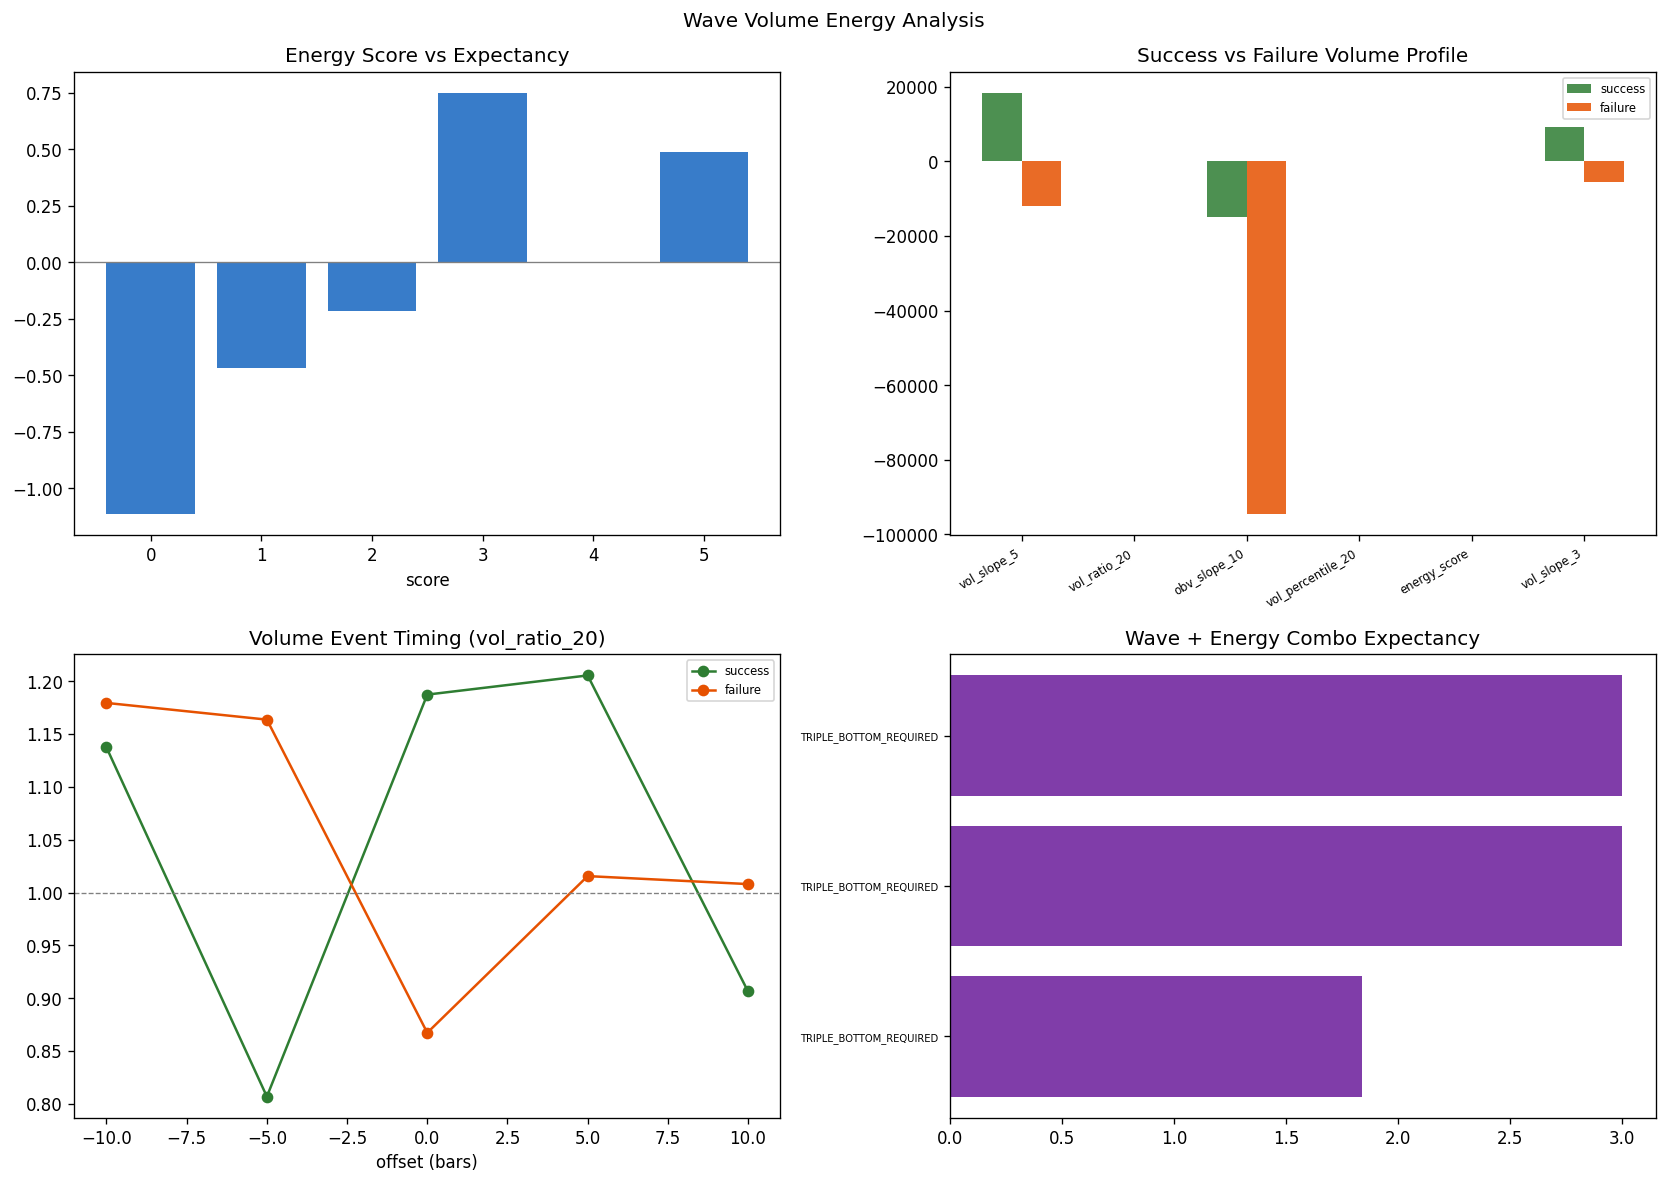

The table this chart was drawn from, first rows:
timestamp, symbol, timeframe, success, return_pct, volume, vol_ratio_20, vol_ratio_60, vol_slope_5, vol_percentile_60, obv, obv_slope_5, obv_above_ma20, energy_score, wave_state, branch, path
2025-10-26 12:00:00, ETHUSDT, 4h, False, -3, 89023, 1.53, 1.14, 62440, 70.0, -2093510, 142485, True, 5, OTHER, nan, NONE → SLOPE → TP3_LOSS
2025-10-29 04:00:00, ETHUSDT, 4h, False, -3, 37967, 0.5489, 0.5131, 7789, 25.0, -2326632, -249092, False, 1, OTHER, nan, NONE → SLOPE → TP3_LOSS
2025-10-30 00:00:00, ETHUSDT, 4h, False, -3, 44426, 0.5617, 0.5933, 6459, 31.67, -2690034, -363402, False, 1, OTHER, nan, NONE → SLOPE → TP3_LOSS
2025-10-31 04:00:00, ETHUSDT, 4h, False, -3, 56051, 0.6987, 0.7441, 14847, 38.33, -2735579, -109238, False, 1, OTHER, nan, NONE → CROSS → TP3_LOSS
2025-11-05 00:00:00, ETHUSDT, 4h, False, -3, 264028, 1.796, 2.708, -24829, 95.0, -3268385, 323206, False, 3, WAVE3_CANDIDATE, nan, WAVE3_CANDIDATE → CROSS → TP3_LOSS
2025-11-13 04:00:00, ETHUSDT, 4h, False, -3, 124525, 1.22, 1.064, 41358, 63.33, -2473751, 6479, False, 4, WAVE3_COMPLETED, nan, WAVE3_CANDIDATE → WAVE3_ACTIVE → DOUBLE_…
2025-11-15 12:00:00, ETHUSDT, 4h, False, -3, 47940, 0.3933, 0.4741, -47189, 10.0, -3018406, -41836, False, 0, WAVE3_CANDIDATE, nan, WAVE3_CANDIDATE → TB → TP3_LOSS
2025-11-17 04:00:00, ETHUSDT, 4h, True, 3, 63584, 0.6543, 0.6369, 4579, 31.67, -2950484, -38918, True, 2, WAVE3_COMPLETED, nan, WAVE3_CANDIDATE → WAVE3_ACTIVE → DOUBLE_…
2025-11-18 20:00:00, ETHUSDT, 4h, False, -3, 39791, 0.3529, 0.3643, -149337, 10.0, -2862594, 497932, True, 2, WAVE3_COMPLETED, nan, WAVE3_CANDIDATE → WAVE3_ACTIVE → DOUBLE_…
2025-11-26 20:00:00, ETHUSDT, 4h, False, -0.7051, 38944, 0.4808, 0.3572, -21847, 5.0, -3325348, 148145, True, 2, WAVE3_COMPLETED, nan, WAVE3_CANDIDATE → WAVE3_ACTIVE → DOUBLE_…
2025-12-02 12:00:00, ETHUSDT, 4h, True, 3, 243913, 3.169, 3.462, 151749, 100.0, -3508780, 464899, True, 5, OTHER, nan, NONE → SLOPE → TP3_WIN
2025-12-07 16:00:00, ETHUSDT, 4h, True, 3, 123703, 1.909, 1.767, 105144, 83.33, -3266303, -43709, False, 3, OTHER, nan, NONE → CROSS → TP3_WIN
2025-12-15 08:00:00, ETHUSDT, 4h, False, -3, 45866, 0.9679, 0.6858, -492.8, 48.33, -2653563, 178567, True, 2, WAVE3_COMPLETED, nan, WAVE3_CANDIDATE → WAVE3_ACTIVE → DOUBLE_…
2025-12-19 04:00:00, ETHUSDT, 4h, True, 3, 96961, 1.146, 1.258, 66276, 75.0, -2871714, 319879, True, 4, WAVE3_CANDIDATE, nan, WAVE3_CANDIDATE → TB → TP3_WIN
2025-12-24 20:00:00, ETHUSDT, 4h, False, -0.2874, 17552, 0.377, 0.2878, -19875, 10.0, -2472281, 30092, True, 2, TRIPLE_BOTTOM_REQUIRED, nan, WAVE3_CANDIDATE → WAVE3_ACTIVE → DOUBLE_…
2025-12-29 00:00:00, ETHUSDT, 4h, True, 3, 101995, 2.999, 2.579, 89695, 96.67, -2437270, 145595, True, 5, TRIPLE_BOTTOM_REQUIRED, nan, WAVE3_CANDIDATE → WAVE3_ACTIVE → DOUBLE_…
2026-01-11 08:00:00, ETHUSDT, 4h, True, 3, 16569, 0.4773, 0.3801, 4068, 15.0, -2295453, -6840, True, 2, TRIPLE_BOTTOM_REQUIRED, nan, WAVE3_CANDIDATE → WAVE3_ACTIVE → DOUBLE_…
2026-01-13 12:00:00, ETHUSDT, 4h, True, 3, 96545, 2.801, 2.173, 39468, 95.0, -2082110, 162665, True, 5, TRIPLE_BOTTOM_REQUIRED, nan, WAVE3_CANDIDATE → WAVE3_ACTIVE → DOUBLE_…
2026-01-17 00:00:00, ETHUSDT, 4h, False, -3, 11303, 0.1711, 0.2251, -27853, 10.0, -1816634, -34357, False, 0, TRIPLE_BOTTOM_REQUIRED, nan, WAVE3_CANDIDATE → WAVE3_ACTIVE → DOUBLE_…
2026-01-21 12:00:00, ETHUSDT, 4h, False, -3, 152744, 2.187, 2.612, 72298, 96.67, -2438802, 32038, False, 4, OTHER, nan, NONE → SLOPE → TP3_LOSS
2026-01-26 08:00:00, ETHUSDT, 4h, True, 3, 58701, 1.173, 1.072, 33738, 68.33, -2444669, 26262, False, 3, WAVE3_COMPLETED, nan, WAVE3_CANDIDATE → WAVE3_ACTIVE → DOUBLE_…
2026-02-02 12:00:00, ETHUSDT, 4h, False, -3, 260831, 1.406, 2.442, 24377, 95.0, -3934921, -396193, False, 3, TRIPLE_BOTTOM_CONFIRMED, nan, WAVE3_CANDIDATE → WAVE3_ACTIVE → DOUBLE_…
2026-02-06 16:00:00, ETHUSDT, 4h, False, -3, 408242, 1.351, 2.12, -101284, 90.0, -4455244, 1864447, True, 4, WAVE3_CANDIDATE, nan, WAVE3_CANDIDATE → CROSS → TP3_LOSS
2026-02-12 00:00:00, ETHUSDT, 4h, False, -3, 42187, 0.451, 0.2304, -58342, 5.0, -4650312, -47411, False, 0, OTHER, nan, NONE → TB → TP3_LOSS
2026-02-17 20:00:00, ETHUSDT, 4h, False, -3, 38788, 0.468, 0.477, -1193, 16.67, -4883385, 194179, True, 2, OTHER, nan, NONE → CROSS → TP3_LOSS
2026-02-20 00:00:00, ETHUSDT, 4h, False, -3, 28686, 0.4884, 0.3886, -5436, 8.333, -4764957, -23463, True, 1, OTHER, nan, NONE → SLOPE → TP3_LOSS
2026-02-24 16:00:00, ETHUSDT, 4h, True, 3, 74379, 1.227, 1.12, 37040, 71.67, -4803249, 95699, False, 4, OTHER, nan, NONE → SLOPE → TP3_WIN
2026-02-28 16:00:00, ETHUSDT, 4h, False, -3, 73172, 0.8461, 1.101, 23720, 66.67, -5207393, -57724, False, 2, WAVE3_COMPLETED, nan, WAVE3_CANDIDATE → WAVE3_ACTIVE → DOUBLE_…
2026-03-04 12:00:00, ETHUSDT, 4h, False, -3, 202995, 2.112, 2.356, 90527, 100.0, -4822205, 344300, True, 5, WAVE3_COMPLETED, nan, WAVE3_CANDIDATE → WAVE3_ACTIVE → DOUBLE_…
2026-03-07 08:00:00, ETHUSDT, 4h, True, 3, 29519, 0.365, 0.3473, -142509, 6.667, -5087277, 143895, False, 1, OTHER, nan, WAVE3_CANDIDATE → WAVE3_ACTIVE → DOUBLE_…
2026-03-09 00:00:00, ETHUSDT, 4h, True, 3, 104584, 1.849, 1.331, 51240, 80.0, -5213527, -84681, False, 3, WAVE3_CANDIDATE, nan, WAVE3_CANDIDATE → SLOPE → TP3_WIN
2026-03-12 16:00:00, ETHUSDT, 4h, True, 3, 63568, 0.895, 0.8616, 30712, 53.33, -4502781, 96784, True, 3, TRIPLE_BOTTOM_CONFIRMED, nan, WAVE3_CANDIDATE → WAVE3_ACTIVE → DOUBLE_…
2026-03-15 04:00:00, ETHUSDT, 4h, True, 3, 22147, 0.3681, 0.3426, -4714, 5.0, -4142386, 49653, True, 2, TRIPLE_BOTTOM_CONFIRMED, nan, WAVE3_CANDIDATE → WAVE3_ACTIVE → DOUBLE_…
2026-03-19 20:00:00, ETHUSDT, 4h, False, -3, 41507, 0.4798, 0.5455, -11073, 33.33, -3716827, -133853, False, 0, OTHER, nan, WAVE3_CANDIDATE → WAVE3_ACTIVE → DOUBLE_…
2026-03-21 04:00:00, ETHUSDT, 4h, False, -3, 16494, 0.2516, 0.2269, -45196, 5.0, -3821387, -44084, False, 0, WAVE3_CANDIDATE, nan, WAVE3_CANDIDATE → CROSS → TP3_LOSS
2026-03-23 08:00:00, ETHUSDT, 4h, True, 3, 192147, 3.854, 2.775, 157833, 98.33, -3834516, -4991, True, 4, OTHER, nan, NONE → CROSS → TP3_WIN
2026-03-28 04:00:00, ETHUSDT, 4h, True, 3, 18318, 0.3506, 0.3029, -100956, 10.0, -4102618, -16687, False, 0, OTHER, nan, NONE → SLOPE → TP3_WIN
2026-03-30 04:00:00, ETHUSDT, 4h, True, 3, 52261, 1.246, 1.031, 37193, 63.33, -4067997, 34001, True, 5, WAVE3_COMPLETED, nan, WAVE3_CANDIDATE → WAVE3_ACTIVE → DOUBLE_…
2026-04-10 16:00:00, ETHUSDT, 4h, True, 3, 37702, 0.5917, 0.779, -11883, 46.67, -3709564, 116337, False, 1, TRIPLE_BOTTOM_REQUIRED, nan, WAVE3_CANDIDATE → WAVE3_ACTIVE → DOUBLE_…
2026-04-13 16:00:00, ETHUSDT, 4h, True, 3, 64811, 1.468, 1.414, 27370, 80.0, -3666589, 182951, True, 5, OTHER, nan, NONE → SLOPE → TP3_WIN
2026-04-16 20:00:00, ETHUSDT, 4h, True, 3, 38205, 0.576, 0.6748, 13832, 43.33, -3689962, 84683, False, 2, TRIPLE_BOTTOM_REQUIRED, nan, WAVE3_CANDIDATE → WAVE3_ACTIVE → DOUBLE_…
2026-04-20 08:00:00, ETHUSDT, 4h, True, 3, 37614, 0.7, 0.6963, -53.15, 43.33, -3633007, 6675, False, 1, TRIPLE_BOTTOM_REQUIRED, nan, WAVE3_CANDIDATE → WAVE3_ACTIVE → DOUBLE_…
2026-04-26 04:00:00, ETHUSDT, 4h, True, 3, 24981, 0.7762, 0.5368, 13511, 28.33, -3512795, 26387, False, 2, TRIPLE_BOTTOM_REQUIRED, nan, WAVE3_CANDIDATE → WAVE3_ACTIVE → DOUBLE_…
2026-04-28 16:00:00, ETHUSDT, 4h, False, -3, 33433, 0.9954, 0.8308, 15184, 46.67, -3415651, -7715, True, 2, OTHER, nan, NONE → SLOPE → TP3_LOSS
2026-05-02 16:00:00, ETHUSDT, 4h, False, -3, 10993, 0.3458, 0.3217, -10343, 13.33, -3318073, 31908, True, 2, WAVE3_COMPLETED, nan, WAVE3_CANDIDATE → WAVE3_ACTIVE → DOUBLE_…
2026-05-05 08:00:00, ETHUSDT, 4h, False, -3, 29381, 0.734, 0.7975, -73834, 48.33, -3225168, 9227, True, 2, WAVE3_COMPLETED, nan, WAVE3_CANDIDATE → WAVE3_ACTIVE → DOUBLE_…
2026-05-08 08:00:00, ETHUSDT, 4h, False, -0.2884, 65719, 0.9902, 1.374, -63788, 76.67, -3357058, 111906, False, 2, OTHER, nan, NONE → SLOPE → TP3_LOSS
2026-05-13 04:00:00, ETHUSDT, 4h, False, -3, 20243, 0.4335, 0.3641, -40150, 8.333, -3416388, -45553, False, 0, OTHER, nan, WAVE3_CANDIDATE → WAVE3_ACTIVE → DOUBLE_…
2026-05-17 00:00:00, ETHUSDT, 4h, False, -3, 22317, 0.57, 0.4507, -30543, 15.0, -3715634, -21161, False, 0, OTHER, nan, NONE → SLOPE → TP3_LOSS
2026-05-23 20:00:00, ETHUSDT, 4h, False, -1.601, 110295, 2.569, 2.665, 74622, 98.33, -3512621, 163274, True, 5, WAVE3_COMPLETED, nan, WAVE3_CANDIDATE → WAVE3_ACTIVE → DOUBLE_…
2026-05-25 12:00:00, ETHUSDT, 4h, False, -3, 29688, 0.6985, 0.7728, 13298, 46.67, -3494610, -23742, True, 2, WAVE3_COMPLETED, nan, WAVE3_CANDIDATE → WAVE3_ACTIVE → DOUBLE_…
2026-05-27 08:00:00, ETHUSDT, 4h, False, -0.271, 28747, 0.8266, 0.7164, -64938, 43.33, -3714591, -110185, False, 0, WAVE3_CANDIDATE, nan, WAVE3_CANDIDATE → WAVE3_ACTIVE → DOUBLE_…
2026-05-28 20:00:00, ETHUSDT, 4h, False, -1.951, 32226, 0.6691, 0.7861, -58381, 48.33, -3852365, 142867, False, 1, WAVE3_COMPLETED, nan, WAVE3_CANDIDATE → WAVE3_ACTIVE → DOUBLE_…
2026-06-01 16:00:00, ETHUSDT, 4h, False, -3, 69909, 1.783, 1.651, 25819, 83.33, -3820233, 57662, True, 5, WAVE3_COMPLETED, nan, WAVE3_CANDIDATE → WAVE3_ACTIVE → DOUBLE_…
2026-06-04 04:00:00, ETHUSDT, 4h, False, -3, 82986, 0.9225, 1.482, 29742, 80.0, -4745539, -330516, False, 2, WAVE3_CANDIDATE, nan, WAVE3_CANDIDATE → SLOPE → TP3_LOSS
2026-06-04 16:00:00, ETHUSDT, 4h, False, -3, 60545, 0.622, 1.01, -74858, 60.0, -4835966, -373459, False, 1, WAVE3_COMPLETED, nan, WAVE3_CANDIDATE → WAVE3_ACTIVE → DOUBLE_…
2026-06-06 20:00:00, ETHUSDT, 4h, True, 3, 42281, 0.3128, 0.5189, -26324, 30.0, -5710734, 174675, False, 1, WAVE3_COMPLETED, nan, WAVE3_CANDIDATE → WAVE3_ACTIVE → DOUBLE_…
2025-09-28 00:00:00, BTCUSDT, 1d, True, 3, 7542, 0.6244, 0.5437, -4759, 16.67, 7935, 7422, False, 1, OTHER, nan, NONE → SLOPE → TP3_WIN
2025-10-21 00:00:00, BTCUSDT, 1d, True, 3, 37228, 1.45, 2.124, 7371, 96.67, -63233, -29351, False, 3, OTHER, nan, NONE → SLOPE → TP3_WIN
2025-10-26 00:00:00, BTCUSDT, 1d, False, -3, 13454, 0.5367, 0.7739, -23774, 40.0, -39403, 23830, False, 1, OTHER, nan, NONE → CROSS → TP3_LOSS
... 11 more rows
